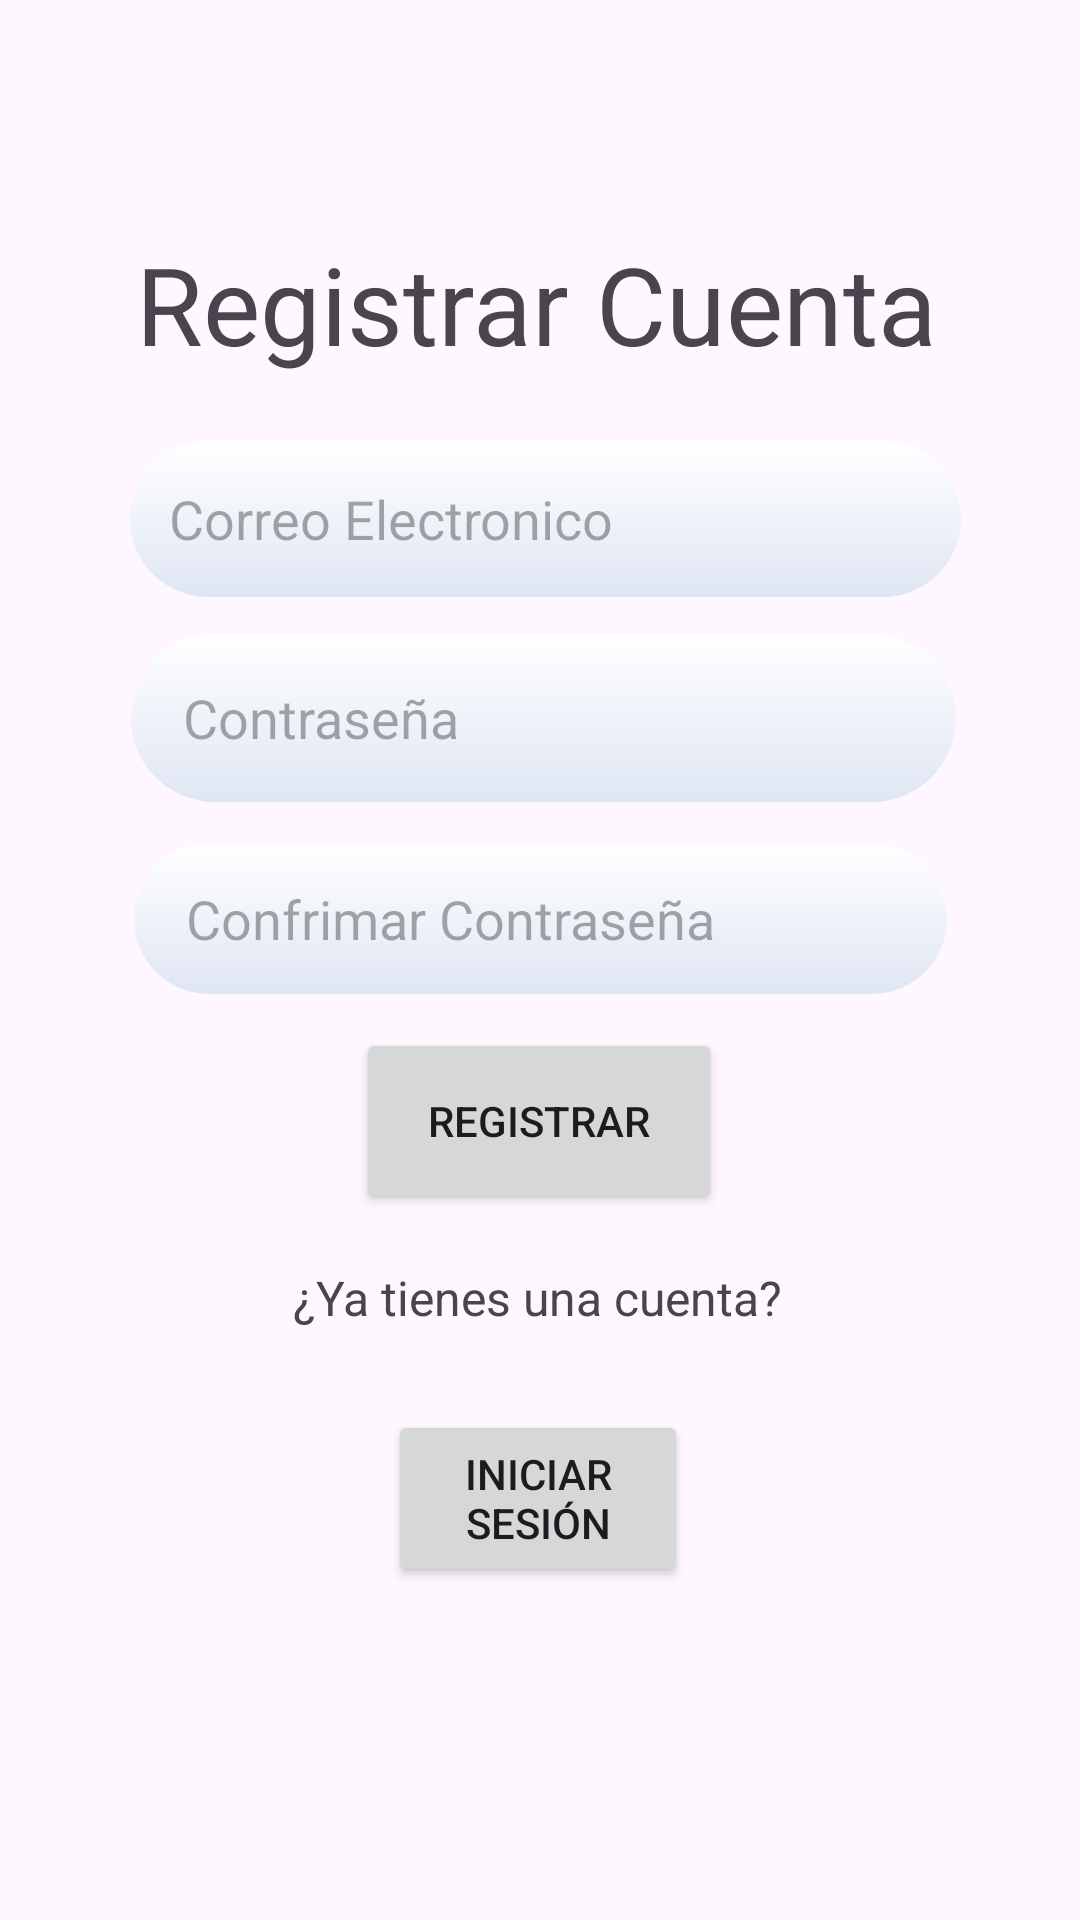

Reconstruct the res/layout file that produces this screen, plus the resources it refers to.
<!-- AndroidManifest.xml: application theme Theme.Soporte -->
<!-- res/layout/activity_registrar.xml -->
<?xml version="1.0" encoding="utf-8"?>
<androidx.constraintlayout.widget.ConstraintLayout xmlns:android="http://schemas.android.com/apk/res/android"
    xmlns:app="http://schemas.android.com/apk/res-auto"
    xmlns:tools="http://schemas.android.com/tools"
    android:id="@+id/main"
    android:layout_width="match_parent"
    android:layout_height="match_parent"
    tools:context=".Registrar">

    <Button
        android:id="@+id/btnRegistrar"
        android:layout_width="122dp"
        android:layout_height="62dp"
        android:text="Registrar"
        app:layout_constraintBottom_toBottomOf="parent"
        app:layout_constraintEnd_toEndOf="parent"
        app:layout_constraintHorizontal_bias="0.498"
        app:layout_constraintStart_toStartOf="parent"
        app:layout_constraintTop_toTopOf="parent"
        app:layout_constraintVertical_bias="0.593" />

    <EditText
        android:id="@+id/txtRegistrarCorreo"
        android:layout_width="277dp"
        android:layout_height="52dp"
        android:background="@drawable/ic_contenedor_blaco"
        android:ems="10"
        android:hint="   Correo Electronico"
        android:inputType="text"
        android:textColor="#000000"
        app:layout_constraintBottom_toBottomOf="parent"
        app:layout_constraintEnd_toEndOf="parent"
        app:layout_constraintHorizontal_bias="0.522"
        app:layout_constraintStart_toStartOf="parent"
        app:layout_constraintTop_toTopOf="parent"
        app:layout_constraintVertical_bias="0.25" />

    <EditText
        android:id="@+id/txtRegistrarContrasena"
        android:layout_width="275dp"
        android:layout_height="56dp"
        android:background="@drawable/ic_contenedor_blaco"
        android:ems="10"
        android:hint="    Contraseña"
        android:inputType="textPassword"
        app:layout_constraintBottom_toBottomOf="parent"
        app:layout_constraintEnd_toEndOf="parent"
        app:layout_constraintHorizontal_bias="0.514"
        app:layout_constraintStart_toStartOf="parent"
        app:layout_constraintTop_toTopOf="parent"
        app:layout_constraintVertical_bias="0.362" />

    <EditText
        android:id="@+id/txtConfimacionContrasena"
        android:layout_width="271dp"
        android:layout_height="50dp"
        android:background="@drawable/ic_contenedor_blaco"
        android:ems="10"
        android:hint="    Confrimar Contraseña"
        android:inputType="text"
        app:layout_constraintBottom_toBottomOf="parent"
        app:layout_constraintEnd_toEndOf="parent"
        app:layout_constraintStart_toStartOf="parent"
        app:layout_constraintTop_toTopOf="parent"
        app:layout_constraintVertical_bias="0.477" />

    <TextView
        android:id="@+id/textView6"
        android:layout_width="wrap_content"
        android:layout_height="wrap_content"
        android:text="Registrar Cuenta"
        android:textSize="36sp"
        app:layout_constraintBottom_toBottomOf="parent"
        app:layout_constraintEnd_toEndOf="parent"
        app:layout_constraintHorizontal_bias="0.489"
        app:layout_constraintStart_toStartOf="parent"
        app:layout_constraintTop_toTopOf="parent"
        app:layout_constraintVertical_bias="0.13" />

    <TextView
        android:id="@+id/textView7"
        android:layout_width="wrap_content"
        android:layout_height="wrap_content"
        android:text="¿Ya tienes una cuenta?"
        android:textSize="16sp"
        app:layout_constraintBottom_toBottomOf="parent"
        app:layout_constraintEnd_toEndOf="parent"
        app:layout_constraintHorizontal_bias="0.497"
        app:layout_constraintStart_toStartOf="parent"
        app:layout_constraintTop_toTopOf="parent"
        app:layout_constraintVertical_bias="0.682" />

    <Button
        android:id="@+id/btnRegresar"
        android:layout_width="100dp"
        android:layout_height="59dp"
        android:text="Iniciar Sesión"
        app:layout_constraintBottom_toBottomOf="parent"
        app:layout_constraintEnd_toEndOf="parent"
        app:layout_constraintHorizontal_bias="0.498"
        app:layout_constraintStart_toStartOf="parent"
        app:layout_constraintTop_toTopOf="parent"
        app:layout_constraintVertical_bias="0.809" />

    <ImageView
        android:id="@+id/imgAtras"
        android:layout_width="60dp"
        android:layout_height="69dp"
        app:layout_constraintBottom_toBottomOf="parent"
        app:layout_constraintEnd_toEndOf="parent"
        app:layout_constraintHorizontal_bias="0.005"
        app:layout_constraintStart_toStartOf="parent"
        app:layout_constraintTop_toTopOf="parent"
        app:layout_constraintVertical_bias="0.009"
        app:srcCompat="@drawable/ic_atras" />

</androidx.constraintlayout.widget.ConstraintLayout>
<!-- resources referenced by this layout -->
<resources>
  <!-- drawable ic_contenedor_blaco (drawable) -->
  <?xml version="1.0" encoding="utf-8"?>
  <selector xmlns:android="http://schemas.android.com/apk/res/android">
      <item>
          <shape>
              <corners android:radius="30dp"/>
              <gradient
                  android:angle="270"
                  android:startColor="#FFFFFF"
                  android:endColor="#DFE6F3"/>
          </shape>
      </item>
  </selector>
  <style name="Theme.Soporte" parent="Base.Theme.Soporte" />
  <style name="Base.Theme.Soporte" parent="Theme.Material3.DayNight.NoActionBar">
          
          
      </style>
</resources>
